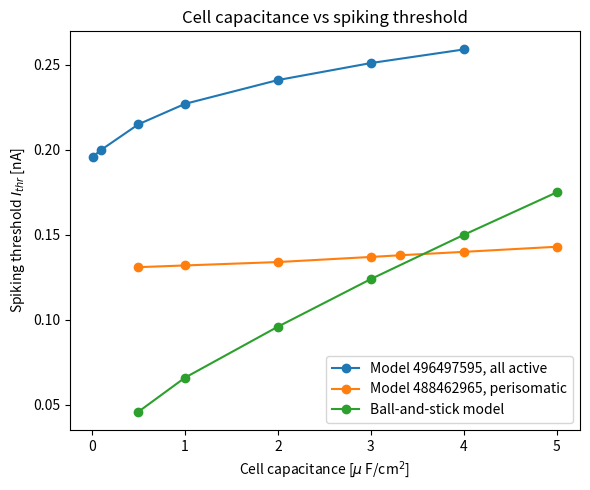

This chart was generated by the following Python code: (Note: this script raises an exception after producing the figure.)
import matplotlib.pyplot as plt
import numpy as np

modelID_perisomatic = 488462965
if modelID_perisomatic==488462965:
    periosomatic_Cm  = np.array([0.5,1.0,2.0,3.0,3.31732779736,4.0,5.0])
    perisomatic_thrs = np.array([0.131,0.132,0.134,0.137,0.138,0.140,0.143])

modelID_allactive = 496497595
if modelID_allactive==496497595:
    allactive_Cm  = np.array([0.01,0.1,0.5,1.0,2.0,3.0,4.0])
    allactive_thrs = np.array([0.196,0.200,0.215,0.227,0.241,0.251,0.259])

ballandstick_Cm = np.array([0.5,1.0,2.0,3.0,4.0,5.0])
ballandstick_thrs = np.array([0.046,0.066,0.096,0.124,0.150,0.175])

folder = 'Comparemodels/%i_%i_ball-and-stick/' % (modelID_perisomatic,modelID_allactive)
plotname = folder+'thr_vs_Cm_%i_%i_ball-and-stick.png' % (modelID_perisomatic,modelID_allactive)


plt.figure(figsize=(6,5))
plt.plot(allactive_Cm, allactive_thrs, '-o', label='Model %i, all active' % modelID_allactive)
plt.plot(periosomatic_Cm, perisomatic_thrs, '-o', label='Model %i, perisomatic' % modelID_perisomatic)
plt.plot(ballandstick_Cm, ballandstick_thrs, '-o', label='Ball-and-stick model')
plt.xlabel(r'Cell capacitance [$\mu$ F/cm$^2$]')
plt.ylabel(r'Spiking threshold $I_{thr}$ [nA]')
plt.title(r'Cell capacitance vs spiking threshold')
plt.legend(loc='lower right')
plt.tight_layout()
plt.savefig(plotname)